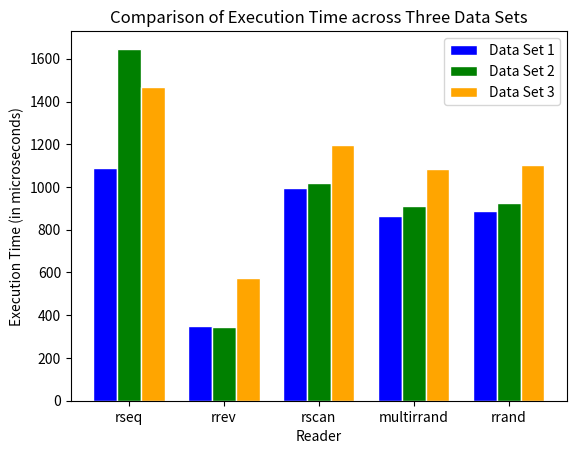

Python code for this plot:
import numpy as np
import matplotlib.pyplot as plt

# Define the data
data_set_1 = np.array([[1090, 1647, 1470, 1906, 1798],
                       [348, 347, 575, 1249, 1691],
                       [994, 1021, 1195, 1375, 1485],
                       [866, 912, 1086, 1192, 1274],
                       [887, 923, 1104, 1289, 1261]])

data_set_2 = np.array([[1090, 1647, 1470, 1906, 1798],
                       [348, 347, 575, 1249, 1691],
                       [994, 1021, 1195, 1375, 1485],
                       [866, 912, 1086, 1192, 1274],
                       [887, 923, 1104, 1289, 1261]])

data_set_3 = np.array([[1090, 1647, 1470, 1906, 1798],
                       [348, 347, 575, 1249, 1691],
                       [994, 1021, 1195, 1375, 1485],
                       [866, 912, 1086, 1192, 1274],
                       [887, 923, 1104, 1289, 1261]])

# Calculate the average and standard deviation across the three data sets
average = np.mean([data_set_1, data_set_2, data_set_3], axis=0)
std_dev = np.std([data_set_1, data_set_2, data_set_3], axis=0)

# Define the labels and colors
labels = ['rseq', 'rrev', 'rscan', 'multirrand', 'rrand']
colors = ['blue', 'green', 'orange']

# Set the bar width and positions
bar_width = 0.25
r1 = np.arange(len(labels))
r2 = [x + bar_width for x in r1]
r3 = [x + bar_width for x in r2]

# Create the bar graph
plt.bar(r1, average[:, 0], yerr=std_dev[:, 0], color=colors[0], width=bar_width, edgecolor='white', label='Data Set 1')
plt.bar(r2, average[:, 1], yerr=std_dev[:, 1], color=colors[1], width=bar_width, edgecolor='white', label='Data Set 2')
plt.bar(r3, average[:, 2], yerr=std_dev[:, 2], color=colors[2], width=bar_width, edgecolor='white', label='Data Set 3')

# Add labels and titles
plt.xlabel('Reader')
plt.xticks([r + bar_width for r in range(len(labels))], labels)
plt.ylabel('Execution Time (in microseconds)')
plt.title('Comparison of Execution Time across Three Data Sets')
plt.legend()

# Show the plot
#plt.show()
plt.savefig("errors.pdf")
